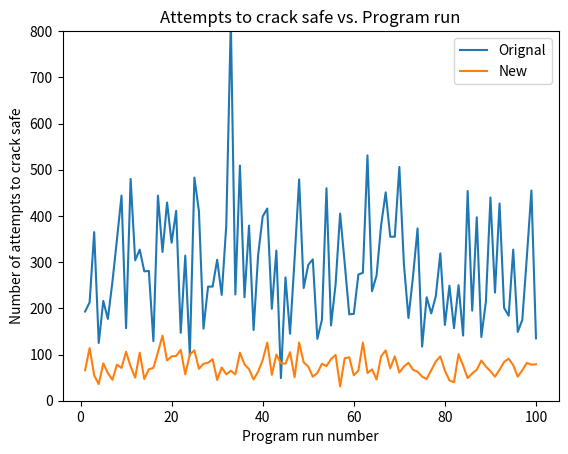

Write the Python code that produced this figure.
import time
from random import randint, randrange
import statistics
import matplotlib.pyplot as plt


def fitness(combo, attempt):
    '''Compare items in two lists and count the number of matches.'''
    grade = 0
    for i, j in zip(combo, attempt):
        if i == j:
            grade += 1
    return grade

def original_safe_cracker(lock_combo):
    # generate guess & grade fitness
    best_attempt = [0] * len(combo)
    best_attempt_grade = fitness(combo, best_attempt)

    count = 0

    # evolve guess
    while best_attempt != combo:
        # crossover
        next_try = best_attempt[:]

        # mutate
        lock_wheel = randrange(0, len(combo))
        next_try[lock_wheel] = randint(0, 9)

        # grade & select
        next_try_grade = fitness(combo, next_try)
        if next_try_grade > best_attempt_grade:
            best_attempt = next_try[:]
            best_attempt_grade = next_try_grade
        count += 1

    return best_attempt, count

def efficient_safe_cracker(lock_combo):
    # generate guess and grade fitness
    best_attempt = [0] * len(combo)
    best_attempt_grade = fitness(combo, best_attempt)

    count = 0
    locked_wheels = []
    solved_wheel = ['-' for i in range(len(combo))]

    # evolve guess
    while best_attempt != combo:
        # crossover
        next_try = best_attempt[:]

        # mutate
        lock_wheel = randrange(0, len(combo))
        if lock_wheel not in locked_wheels: # only go through attempt on unlocked wheels
            next_try[lock_wheel] = randint(0, 9)

            # grade & select
            next_try_grade = fitness(combo, next_try)
            if next_try_grade > best_attempt_grade: # checks if changed wheel TO correct digit
                best_attempt = next_try
                best_attempt_grade = next_try_grade
                solved_wheel[lock_wheel] = next_try[lock_wheel]
                locked_wheels.append(lock_wheel)
            elif next_try_grade < best_attempt_grade: # checks if changed wheel FROM correct digit
                solved_wheel[lock_wheel] = best_attempt[lock_wheel]
                locked_wheels.append(lock_wheel)
            count += 1

    return best_attempt, count

def collect_data():

    original_start_time = time.time()
    original_attempt = original_safe_cracker(combo)[1]
    original_end_time = time.time()
    original_duration = original_end_time - original_start_time

    original_durations.append(original_duration)
    original_attempts.append(original_attempt)

    efficient_start_time = time.time()
    efficient_attempt = efficient_safe_cracker(combo)[1]
    efficient_end_time = time.time()
    efficient_duration = efficient_end_time - efficient_start_time

    efficient_durations.append(efficient_duration)
    efficient_attempts.append(efficient_attempt)

if __name__ == '__main__':
    '''Use hill climbing method to solve lock combination.'''
    # Generate random combination
    combination = ''
    for i in range(10):
        combination += str(randint(0,9))
    # Convert combination to list
    combo = [int(i) for i in combination]

    original_durations = []
    original_attempts = []
    efficient_durations = []
    efficient_attempts = []
    for i in range(100):
        collect_data()

    avg_original_attempts = statistics.mean(original_attempts)
    avg_original_duration = statistics.mean(original_durations)
    avg_efficient_attempts = statistics.mean(efficient_attempts)
    avg_efficient_duration = statistics.mean(efficient_durations)

    print('\nAverage program runtime for original safe cracker = {:.5f} seconds'.format(avg_original_duration))
    print('Average attempts for original safe cracker = {}'.format(int(avg_original_attempts)))
    print('\nAverage program runtime for efficient safe cracker = {:.5f} seconds'.format(avg_efficient_duration))
    print('Average attempts for efficient save cracker = {}'.format(int(avg_efficient_attempts)))

    x_list = [i for i in range(1, 101)]

    fig, ax = plt.subplots()
    ax.plot(x_list, original_attempts, label='Orignal')
    ax.plot(x_list, efficient_attempts, label='New')
    ax.set_xlabel('Program run number')
    ax.set_ylabel('Number of attempts to crack safe')
    ax.set_title('Attempts to crack safe vs. Program run')
    ax.set_ylim(0, 800)
    ax.legend()
    # plt.show()
    # plt.savefig('imgs/attempts_vs_program_run', format='png')






